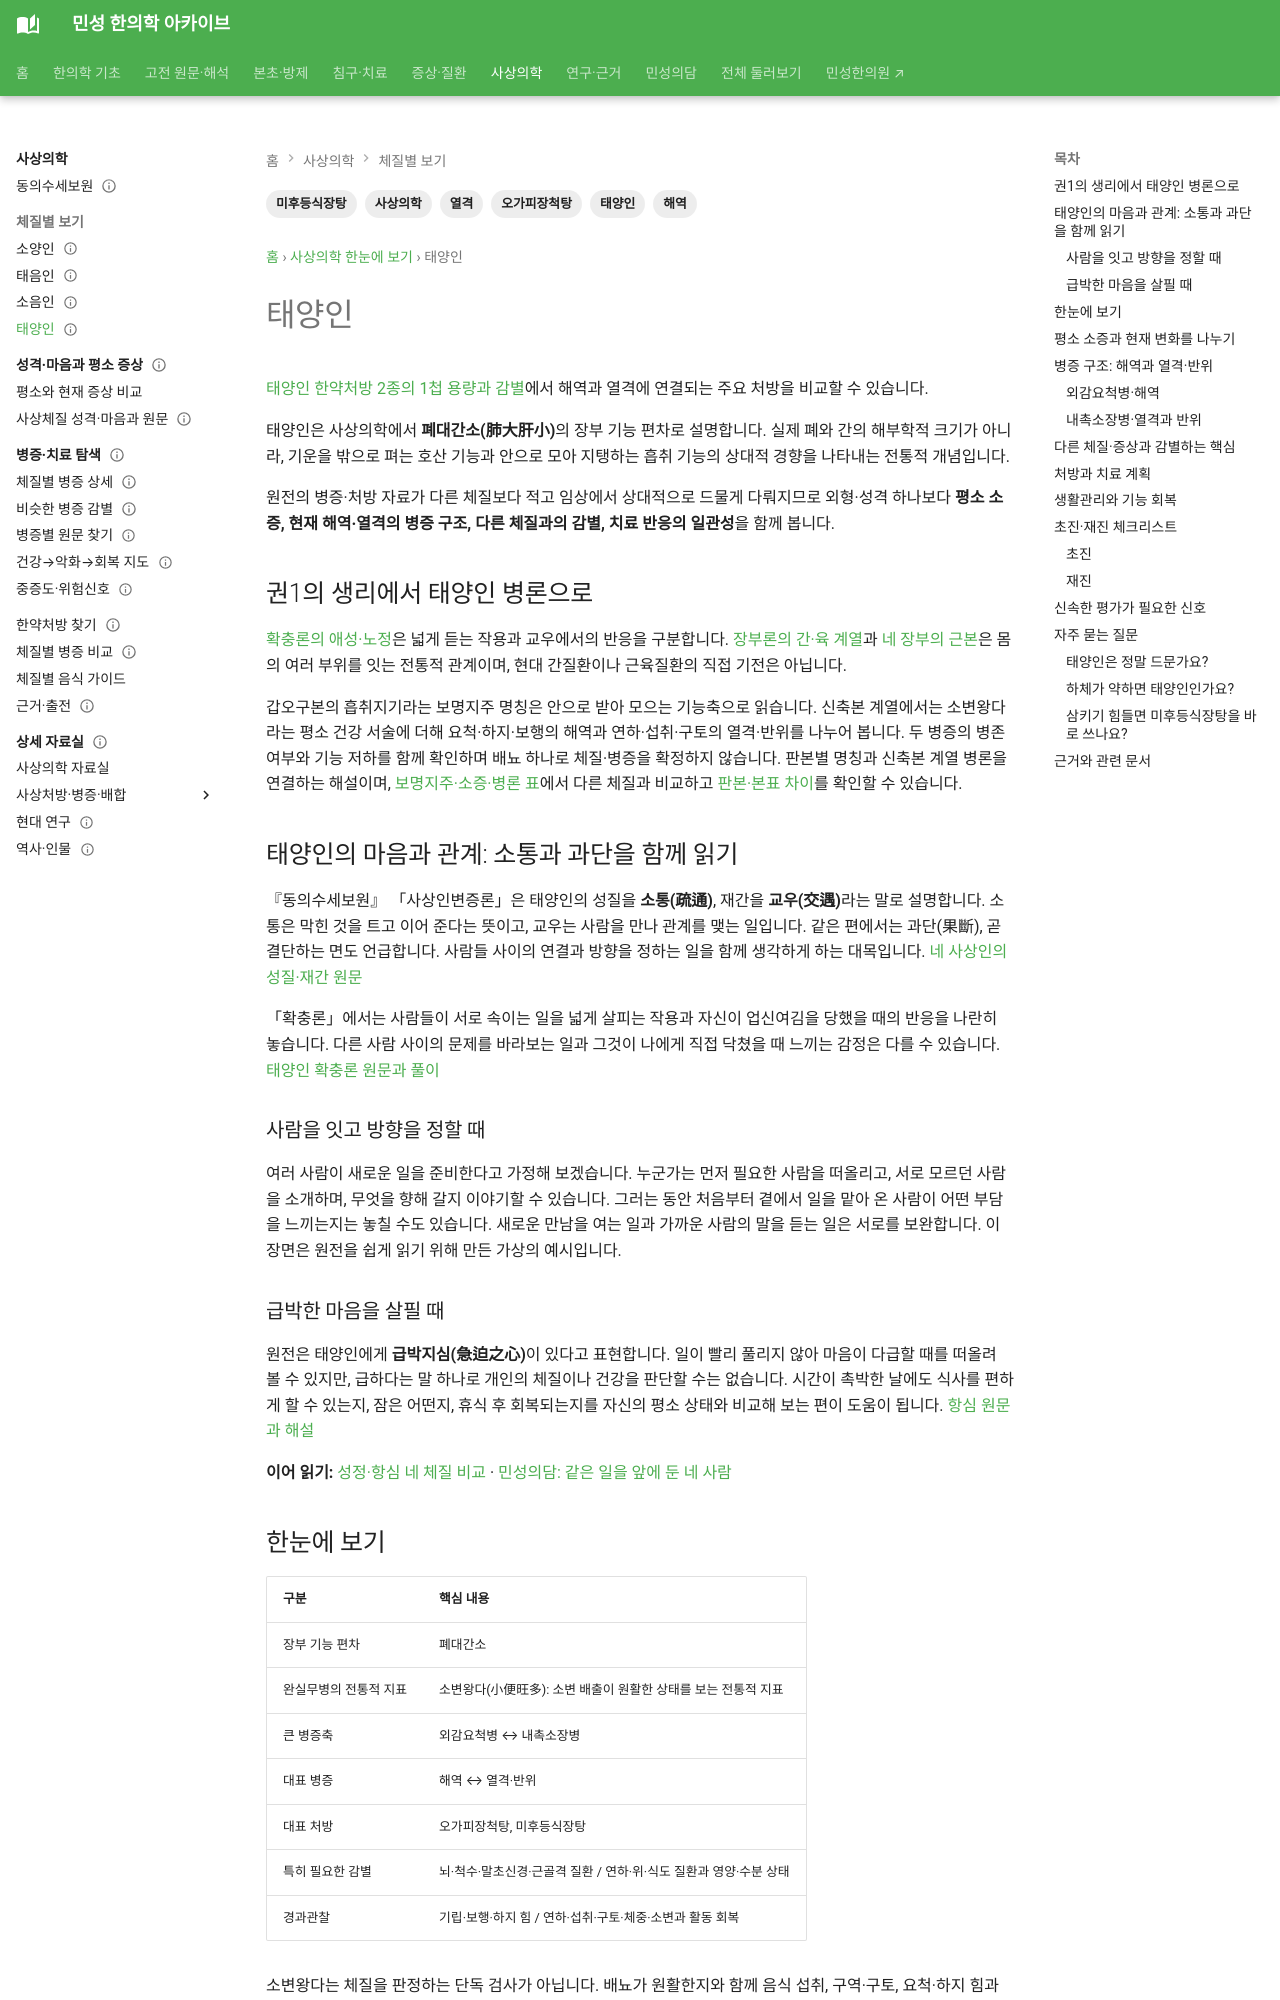

repository: joowon1111/minseong-korean-medicine-wiki · page: sasang-integrated/taeyangin/index.html · generator: mkdocs

---
search_title: "태양인 사상체질 | 소증·병증과 대표 한약처방"
title: 태양인 통합 허브
description: 태양인의 폐대간소 구조, 평소 소증, 외감요척병·내촉소장병과 해역·열격, 대표 처방과 치료·경과관찰을 통합해 설명합니다.
tags: [사상의학, 태양인, 해역, 열격, 오가피장척탕, 미후등식장탕]
status: 검토완료
last_reviewed: '2026-09-21'
---
# 태양인

[태양인 한약처방 2종의 1첩 용량과 감별](../sasang-formula-cards/comparison-map.md#taeyangin-two-formulas)에서 해역과 열격에 연결되는 주요 처방을 비교할 수 있습니다.

태양인은 사상의학에서 **폐대간소(肺大肝小)**의 장부 기능 편차로 설명합니다. 실제 폐와 간의 해부학적 크기가 아니라, 기운을 밖으로 펴는 호산 기능과 안으로 모아 지탱하는 흡취 기능의 상대적 경향을 나타내는 전통적 개념입니다.

원전의 병증·처방 자료가 다른 체질보다 적고 임상에서 상대적으로 드물게 다뤄지므로 외형·성격 하나보다 **평소 소증, 현재 해역·열격의 병증 구조, 다른 체질과의 감별, 치료 반응의 일관성**을 함께 봅니다.

## 권1의 생리에서 태양인 병론으로 {#volume-one-physiology}

[확충론의 애성·노정](../classics/donguisusebowon/original.md#hwakchung-taeyang)은 넓게 듣는 작용과 교우에서의 반응을 구분합니다. [장부론의 간·육 계열](../classics/donguisusebowon/original.md#jangbu-fluid-liver)과 [네 장부의 근본](../classics/donguisusebowon/original.md#jangbu-four-roots)은 몸의 여러 부위를 잇는 전통적 관계이며, 현대 간질환이나 근육질환의 직접 기전은 아닙니다.

갑오구본의 흡취지기라는 보명지주 명칭은 안으로 받아 모으는 기능축으로 읽습니다. 신축본 계열에서는 소변왕다라는 평소 건강 서술에 더해 요척·하지·보행의 해역과 연하·섭취·구토의 열격·반위를 나누어 봅니다. 두 병증의 병존 여부와 기능 저하를 함께 확인하며 배뇨 하나로 체질·병증을 확정하지 않습니다. 판본별 명칭과 신축본 계열 병론을 연결하는 해설이며, [보명지주·소증·병론 표](../classics/donguisusebowon/original.md#volume-one-clinical-bridge)에서 다른 체질과 비교하고 [판본·본표 차이](../classics/donguisusebowon.md#life-principle)를 확인할 수 있습니다.

## 태양인의 마음과 관계: 소통과 과단을 함께 읽기 {#mind-and-relationships}

『동의수세보원』 「사상인변증론」은 태양인의 성질을 **소통(疏通)**, 재간을 **교우(交遇)**라는 말로 설명합니다. 소통은 막힌 것을 트고 이어 준다는 뜻이고, 교우는 사람을 만나 관계를 맺는 일입니다. 같은 편에서는 과단(果斷), 곧 결단하는 면도 언급합니다. 사람들 사이의 연결과 방향을 정하는 일을 함께 생각하게 하는 대목입니다. [네 사상인의 성질·재간 원문](../sasang-original-symptoms/emotion.md)

「확충론」에서는 사람들이 서로 속이는 일을 넓게 살피는 작용과 자신이 업신여김을 당했을 때의 반응을 나란히 놓습니다. 다른 사람 사이의 문제를 바라보는 일과 그것이 나에게 직접 닥쳤을 때 느끼는 감정은 다를 수 있습니다. [태양인 확충론 원문과 풀이](../classics/donguisusebowon/original.md#hwakchung-taeyang)

### 사람을 잇고 방향을 정할 때

여러 사람이 새로운 일을 준비한다고 가정해 보겠습니다. 누군가는 먼저 필요한 사람을 떠올리고, 서로 모르던 사람을 소개하며, 무엇을 향해 갈지 이야기할 수 있습니다. 그러는 동안 처음부터 곁에서 일을 맡아 온 사람이 어떤 부담을 느끼는지는 놓칠 수도 있습니다. 새로운 만남을 여는 일과 가까운 사람의 말을 듣는 일은 서로를 보완합니다. 이 장면은 원전을 쉽게 읽기 위해 만든 가상의 예시입니다.
